Photos from the image-classification dataset "dataset" in the GitHub repository cony-su/Detecci-n-Fatiga. Its 3 classes are: obstruido, abierto, cerrado.

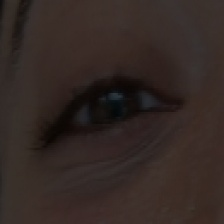
Label: abierto

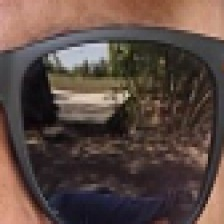
Label: obstruido

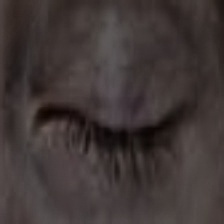
Label: cerrado

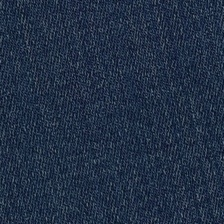
Label: obstruido

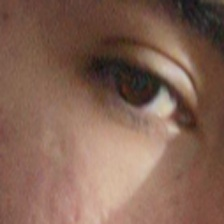
Label: abierto

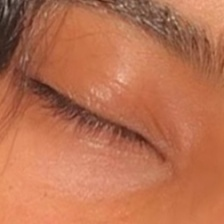
Label: cerrado
